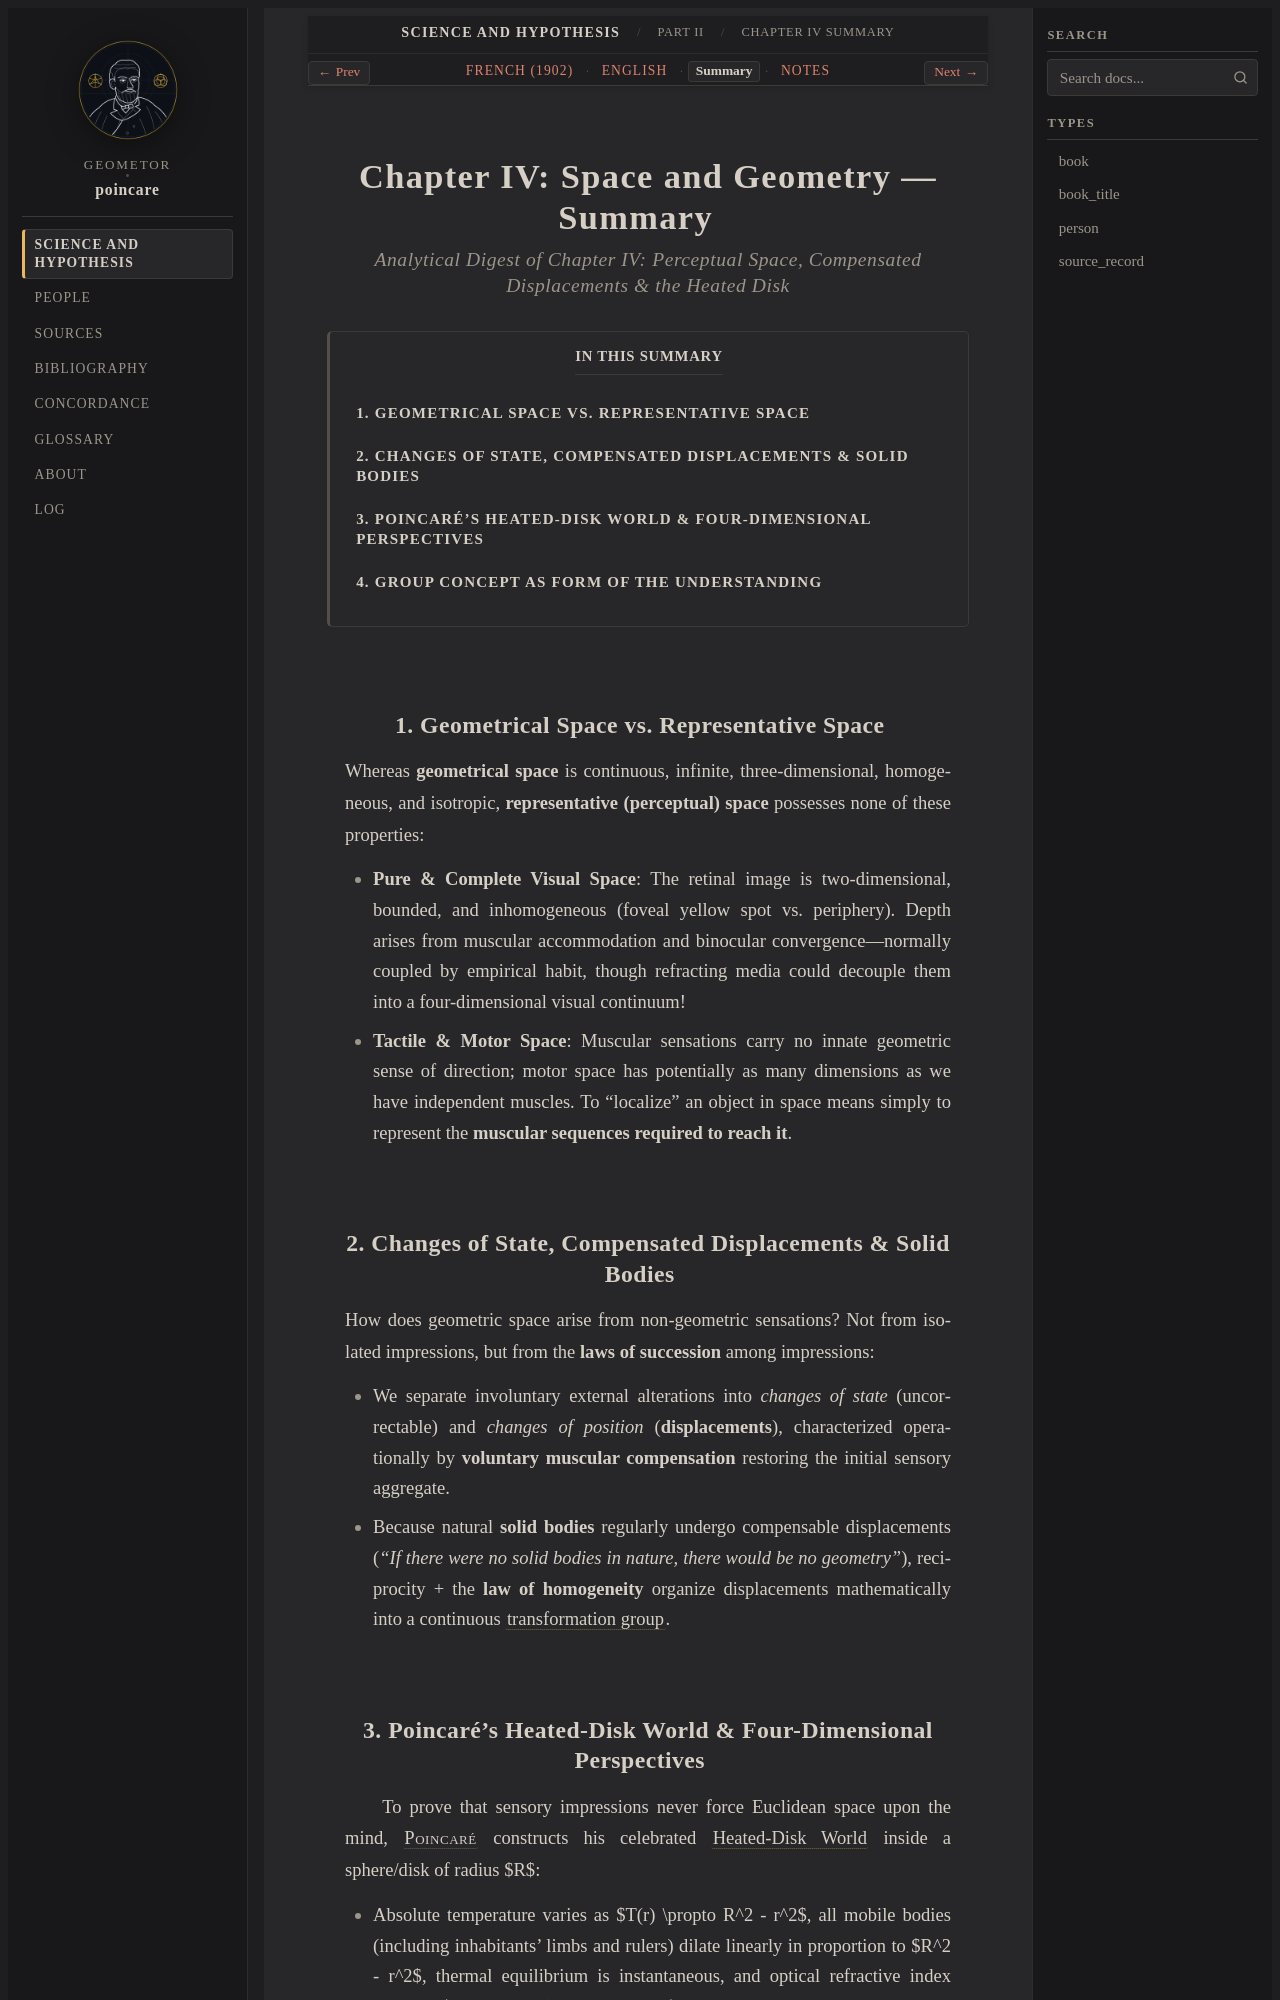

repository: geometor/poincare · page: science_and_hypothesis/part_02/ch_04/summary.html · generator: sphinx

:layout: book
:canonical_id: Chapter IV
:order: 2
:title: Chapter IV: Space and Geometry — Summary
:breadcrumb_title: Chapter IV Summary
:tracks: English: index | French: fr | Summary: summary | Notes: notes

.. _science-and-hypothesis-part-02-ch-04-summary:
.. _science-and-hypothesis-ch-04-summary:
.. _science-and-hypothesis-unit-3-summary:

Chapter IV: Space and Geometry — Summary
========================================

.. rubric:: Analytical Digest of Chapter IV: Perceptual Space, Compensated Displacements & the Heated Disk

.. contents:: In This Summary
   :local:
   :depth: 2
   :backlinks: none

1. Geometrical Space vs. Representative Space
---------------------------------------------

Whereas **geometrical space** is continuous, infinite, three-dimensional, homogeneous, and isotropic, **representative (perceptual) space** possesses none of these properties:

* **Pure & Complete Visual Space**: The retinal image is two-dimensional, bounded, and inhomogeneous (foveal yellow spot vs. periphery). Depth arises from muscular accommodation and binocular convergence—normally coupled by empirical habit, though refracting media could decouple them into a four-dimensional visual continuum!
* **Tactile & Motor Space**: Muscular sensations carry no innate geometric sense of direction; motor space has potentially as many dimensions as we have independent muscles. To "localize" an object in space means simply to represent the **muscular sequences required to reach it**.

2. Changes of State, Compensated Displacements & Solid Bodies
-------------------------------------------------------------

How does geometric space arise from non-geometric sensations? Not from isolated impressions, but from the **laws of succession** among impressions:

* We separate involuntary external alterations into *changes of state* (uncorrectable) and *changes of position* (**displacements**), characterized operationally by **voluntary muscular compensation** restoring the initial sensory aggregate.
* Because natural **solid bodies** regularly undergo compensable displacements (*"If there were no solid bodies in nature, there would be no geometry"*), reciprocity + the **law of homogeneity** organize displacements mathematically into a continuous :term:`transformation group <groupe-des-deplacements>`.
